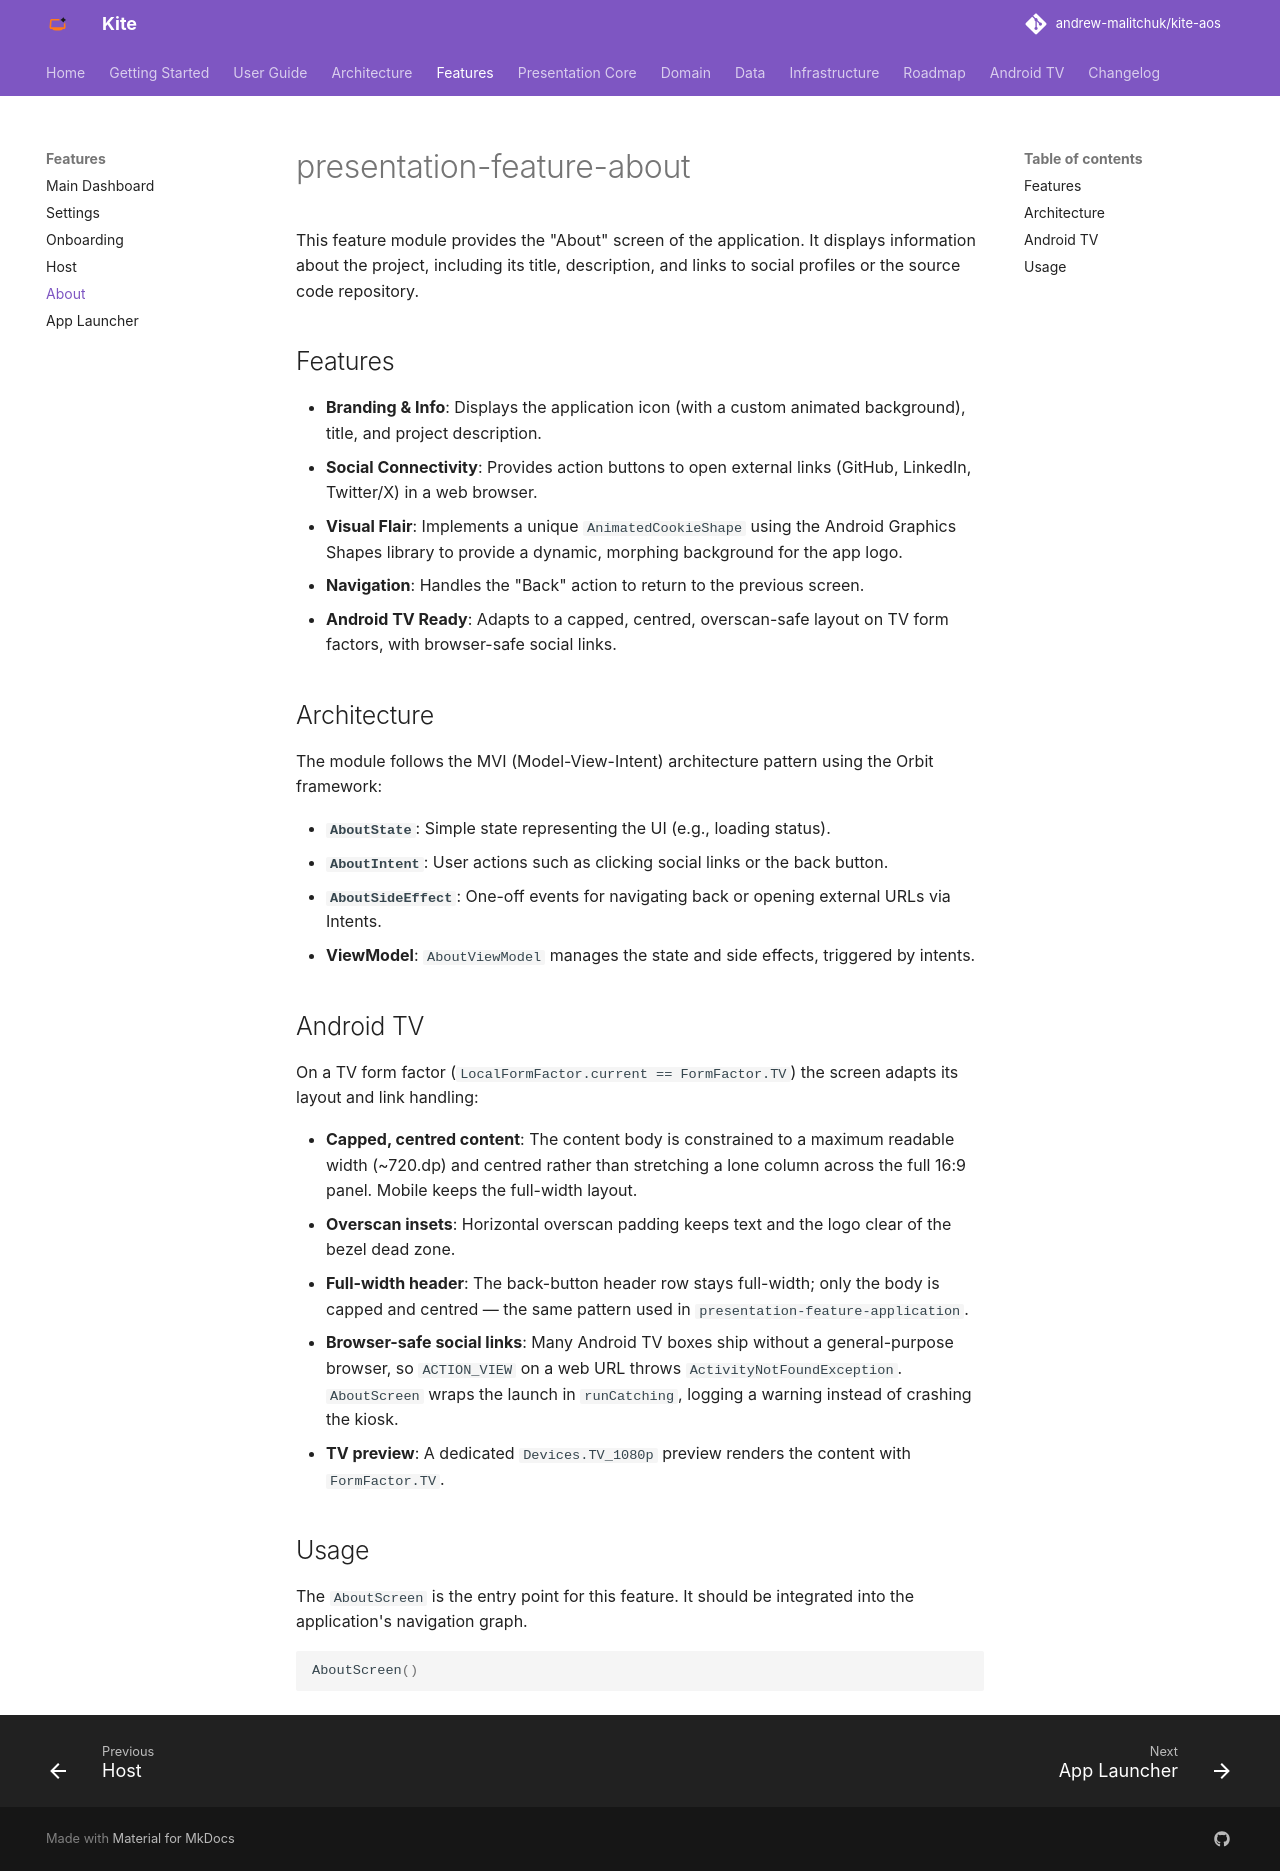

repository: andrew-malitchuk/kite-aos · page: modules/presentation-feature-about/index.html · generator: mkdocs

# presentation-feature-about

This feature module provides the "About" screen of the application. It displays information about the project, including its title, description, and links to social profiles or the source code repository.

## Features

*   **Branding & Info**: Displays the application icon (with a custom animated background), title, and project description.
*   **Social Connectivity**: Provides action buttons to open external links (GitHub, LinkedIn, Twitter/X) in a web browser.
*   **Visual Flair**: Implements a unique `AnimatedCookieShape` using the Android Graphics Shapes library to provide a dynamic, morphing background for the app logo.
*   **Navigation**: Handles the "Back" action to return to the previous screen.
*   **Android TV Ready**: Adapts to a capped, centred, overscan-safe layout on TV form factors, with browser-safe social links.

## Architecture

The module follows the MVI (Model-View-Intent) architecture pattern using the Orbit framework:

*   **`AboutState`**: Simple state representing the UI (e.g., loading status).
*   **`AboutIntent`**: User actions such as clicking social links or the back button.
*   **`AboutSideEffect`**: One-off events for navigating back or opening external URLs via Intents.
*   **ViewModel**: `AboutViewModel` manages the state and side effects, triggered by intents.

## Usage

The `AboutScreen` is the entry point for this feature. It should be integrated into the application's navigation graph.

```kotlin
AboutScreen()
```

## Android TV

On a TV form factor (`LocalFormFactor.current == FormFactor.TV`) the screen adapts its layout and link handling:

*   **Capped, centred content**: The content body is constrained to a maximum readable width (~720.dp) and centred rather than stretching a lone column across the full 16:9 panel. Mobile keeps the full-width layout.
*   **Overscan insets**: Horizontal overscan padding keeps text and the logo clear of the bezel dead zone.
*   **Full-width header**: The back-button header row stays full-width; only the body is capped and centred — the same pattern used in `presentation-feature-application`.
*   **Browser-safe social links**: Many Android TV boxes ship without a general-purpose browser, so `ACTION_VIEW` on a web URL throws `ActivityNotFoundException`. `AboutScreen` wraps the launch in `runCatching`, logging a warning instead of crashing the kiosk.
*   **TV preview**: A dedicated `Devices.TV_1080p` preview renders the content with `FormFactor.TV`.
